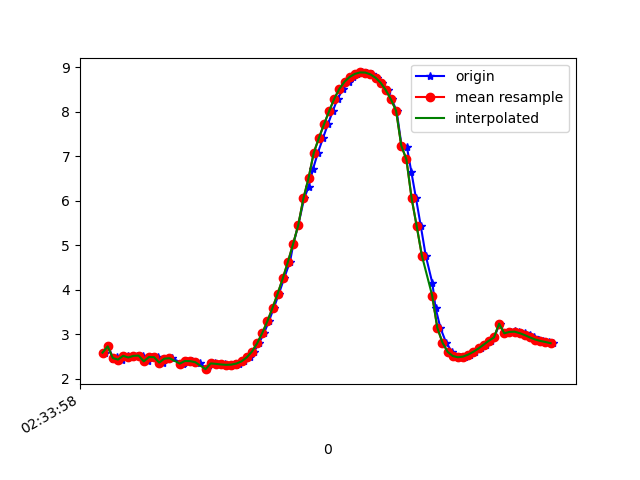

The file beside this chart, header and first rows:
1617849238431, 544881988428312, 2.5829358, -3.0858119, 8.93567
1617849238442, 544882007659082, 2.724, -2.949, 8.94
1617849238462, 544882026889852, 2.448, -3.107, 8.966
1617849238478, 544882046120622, 2.475, -3.058, 8.976
1617849238496, 544882065351392, 2.427, -3.025, 9
1617849238518, 544882084582162, 2.513, -3.118, 8.944
1617849238534, 544882103812932, 2.474, -3.052, 8.978
1617849238554, 544882123043702, 2.511, -3.169, 8.927
1617849238579, 544882142274472, 2.517, -3.132, 8.938
1617849238595, 544882161505242, 2.388, -3.121, 8.977
1617849238612, 544882180736012, 2.485, -3.237, 8.91
1617849238634, 544882199966782, 2.482, -3.216, 8.918
1617849238656, 544882219197552, 2.36, -3.236, 8.944
1617849238666, 544882238428322, 2.448, -3.346, 8.88
1617849238689, 544882257659092, 2.459, -3.32, 8.886
1617849238734, 544882276889862, 2.333, -3.321, 8.92
1617849238737, 544882296120632, 2.342, -3.477, 8.858
1617849238747, 544882315351402, 2.396, -3.473, 8.845
1617849238767, 544882334582172, 2.393, -3.475, 8.845
1617849238780, 544882353812942, 2.382, -3.494, 8.841
1617849238799, 544882373043712, 2.355, -3.544, 8.828
1617849238825, 544882392274482, 2.212, -3.357, 8.937
1617849238845, 544882411505252, 2.342, -3.688, 8.772
1617849238856, 544882430736022, 2.341, -3.745, 8.748
1617849238875, 544882449966792, 2.331, -3.767, 8.742
1617849238894, 544882469197562, 2.318, -3.759, 8.748
1617849238919, 544882488428332, 2.31, -3.743, 8.757
1617849238937, 544882507659102, 2.314, -3.716, 8.768
1617849238951, 544882526889872, 2.339, -3.645, 8.791
1617849238970, 544882546120642, 2.388, -3.512, 8.832
1617849238994, 544882565351412, 2.477, -3.332, 8.877
1617849239008, 544882584582182, 2.606, -3.141, 8.91
1617849239027, 544882603812952, 2.79, -2.977, 8.91
1617849239047, 544882623043722, 3.022, -2.843, 8.879
1617849239066, 544882642274492, 3.289, -2.692, 8.83
1617849239085, 544882661505262, 3.588, -2.449, 8.785
1617849239105, 544882680736032, 3.909, -2.1, 8.738
1617849239125, 544882699966802, 4.255, -1.681, 8.666
1617849239148, 544882719197572, 4.627, -1.276, 8.544
1617849239161, 544882738428342, 5.027, -0.9592, 8.358
1617849239180, 544882757659112, 5.45, -0.7312, 8.112
1617849239203, 544882776889882, 6.052, -0.8216, 7.664
1617849239220, 544882796120652, 6.306, -0.4176, 7.49
1617849239237, 544882815351422, 6.705, -0.3146, 7.14
1617849239256, 544882834582192, 7.072, -0.2639, 6.779
1617849239276, 544882853812962, 7.405, -0.2668, 6.414
1617849239295, 544882873043732, 7.716, -0.2921, 6.034
1617849239314, 544882892274502, 8.013, -0.2956, 5.635
1617849239333, 544882911505272, 8.293, -0.2043, 5.218
1617849239355, 544882930736042, 8.516, -0.02553, 4.849
1617849239377, 544882949966812, 8.676, 0.1871, 4.554
1617849239392, 544882969197582, 8.782, 0.3863, 4.332
1617849239409, 544882988428352, 8.849, 0.5485, 4.175
1617849239429, 544883007659122, 8.882, 0.6669, 4.088
1617849239448, 544883026889892, 8.879, 0.7559, 4.078
1617849239466, 544883046120662, 8.839, 0.7942, 4.157
1617849239485, 544883065351432, 8.763, 0.7703, 4.32
1617849239504, 544883084582202, 8.649, 0.6784, 4.558
1617849239528, 544883103812972, 8.483, 0.5225, 4.879
1617849239543, 544883123043742, 8.276, 0.3091, 5.24
1617849239562, 544883142274512, 8.018, 0.03393, 5.635
... 32 more rows
